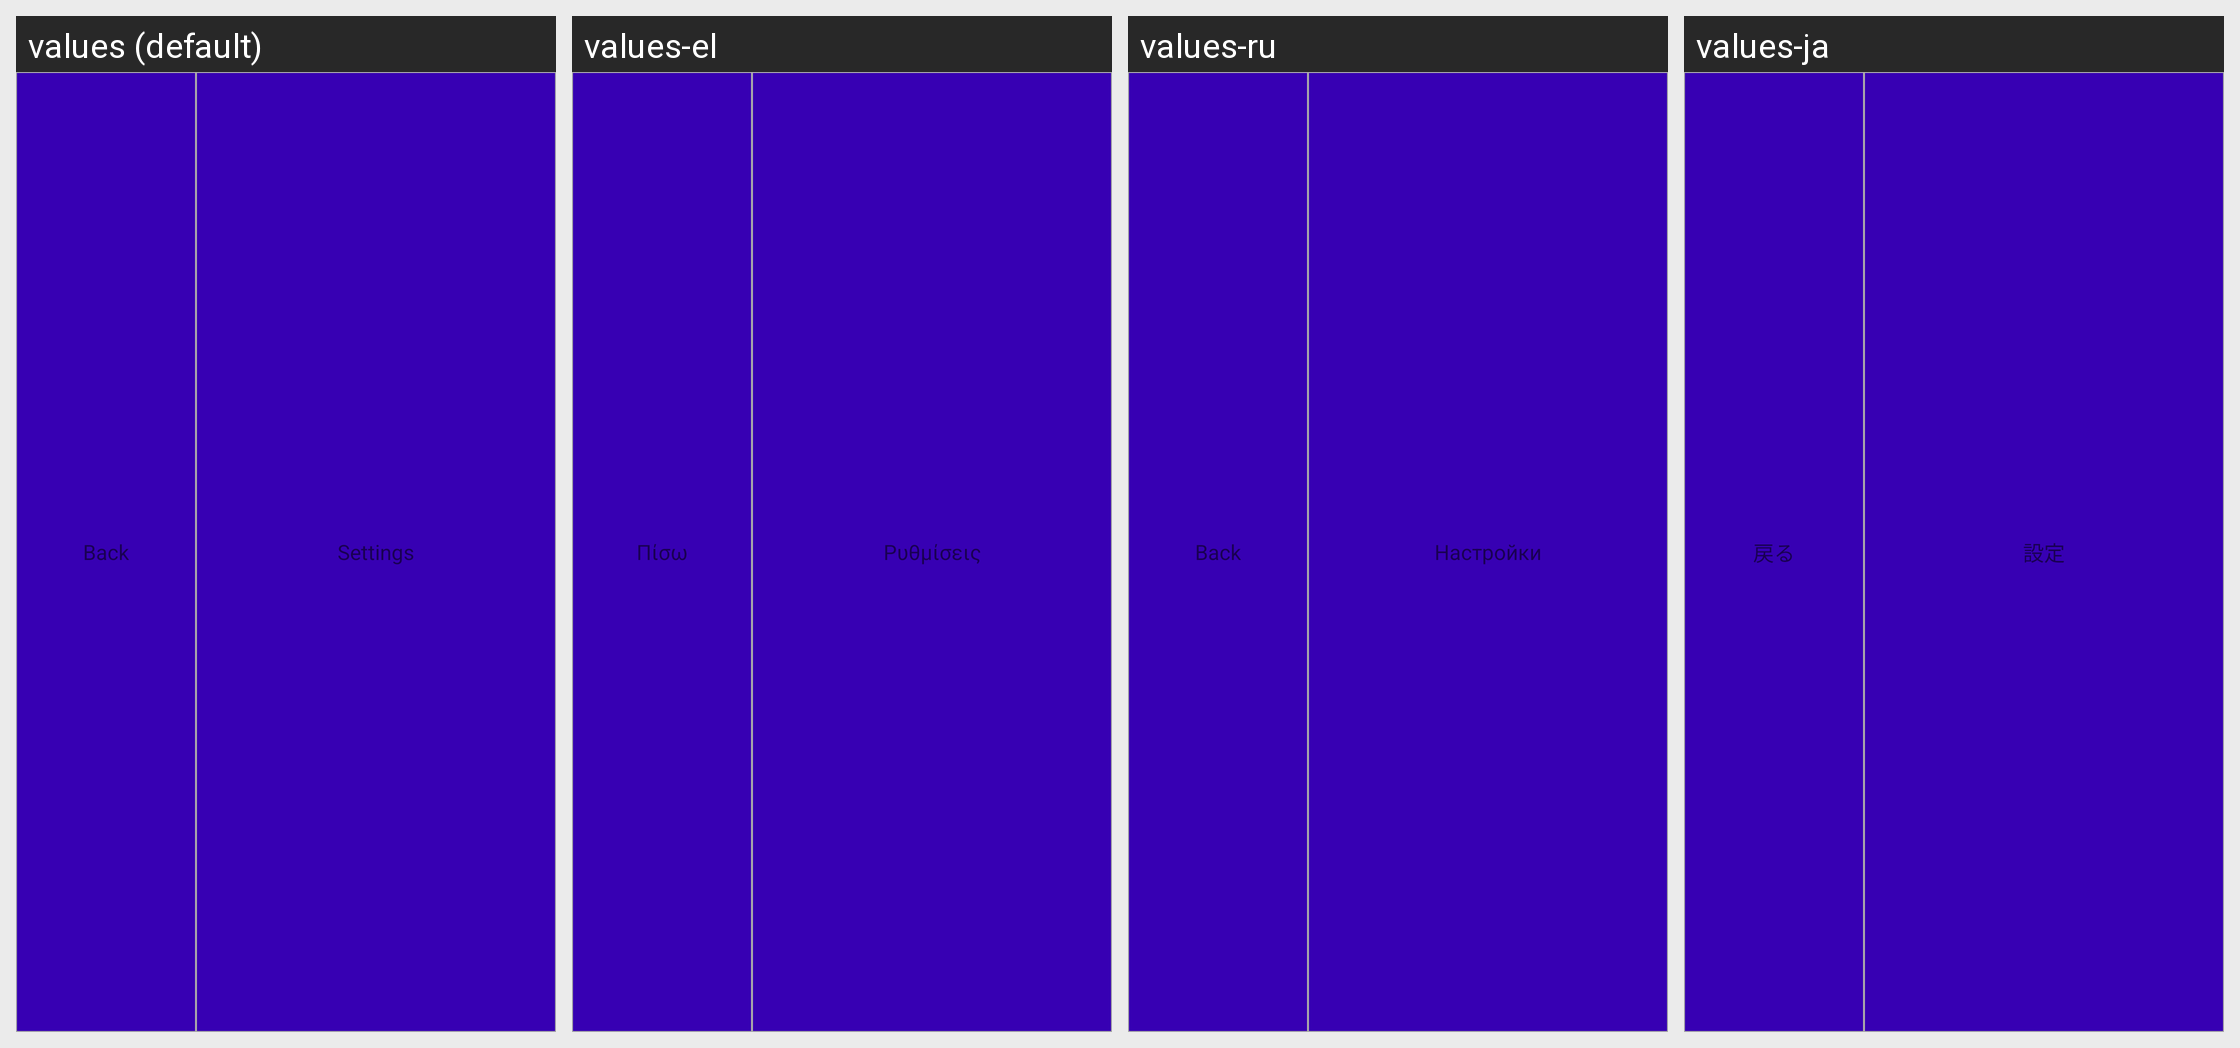

The same Android screen rendered under several of its app's locales, left to right. List the strings drawn on it with the default value and each locale's translation.
Android screen res/layout/dlg_bottom_menu.xml rendered under 4 locales, left to right: values (default), values-el, values-ru, values-ja. Device: Nexus 5 (rendered at 1080×1920; each locale shown at half size, 540×960, under a caption strip naming it); theme Theme.MaterialComponents.DayNight.NoActionBar.
Other locales in the repository, not shown: values-de, values-es, values-fr, values-ko, values-nl, values-pt, values-zh-rCN, values-zh-rTW.
Strings drawn on this screen, with the default value and each locale's value (text and hints the layout hard-codes, and strings that could not be matched under every locale, appear in the picture but are not listed):

action_back
  values: Back
  values-el: Πίσω
  values-ru: Back
  values-ja: 戻る

settings
  values: Settings
  values-el: Ρυθμίσεις
  values-ru: Настройки
  values-ja: 設定
